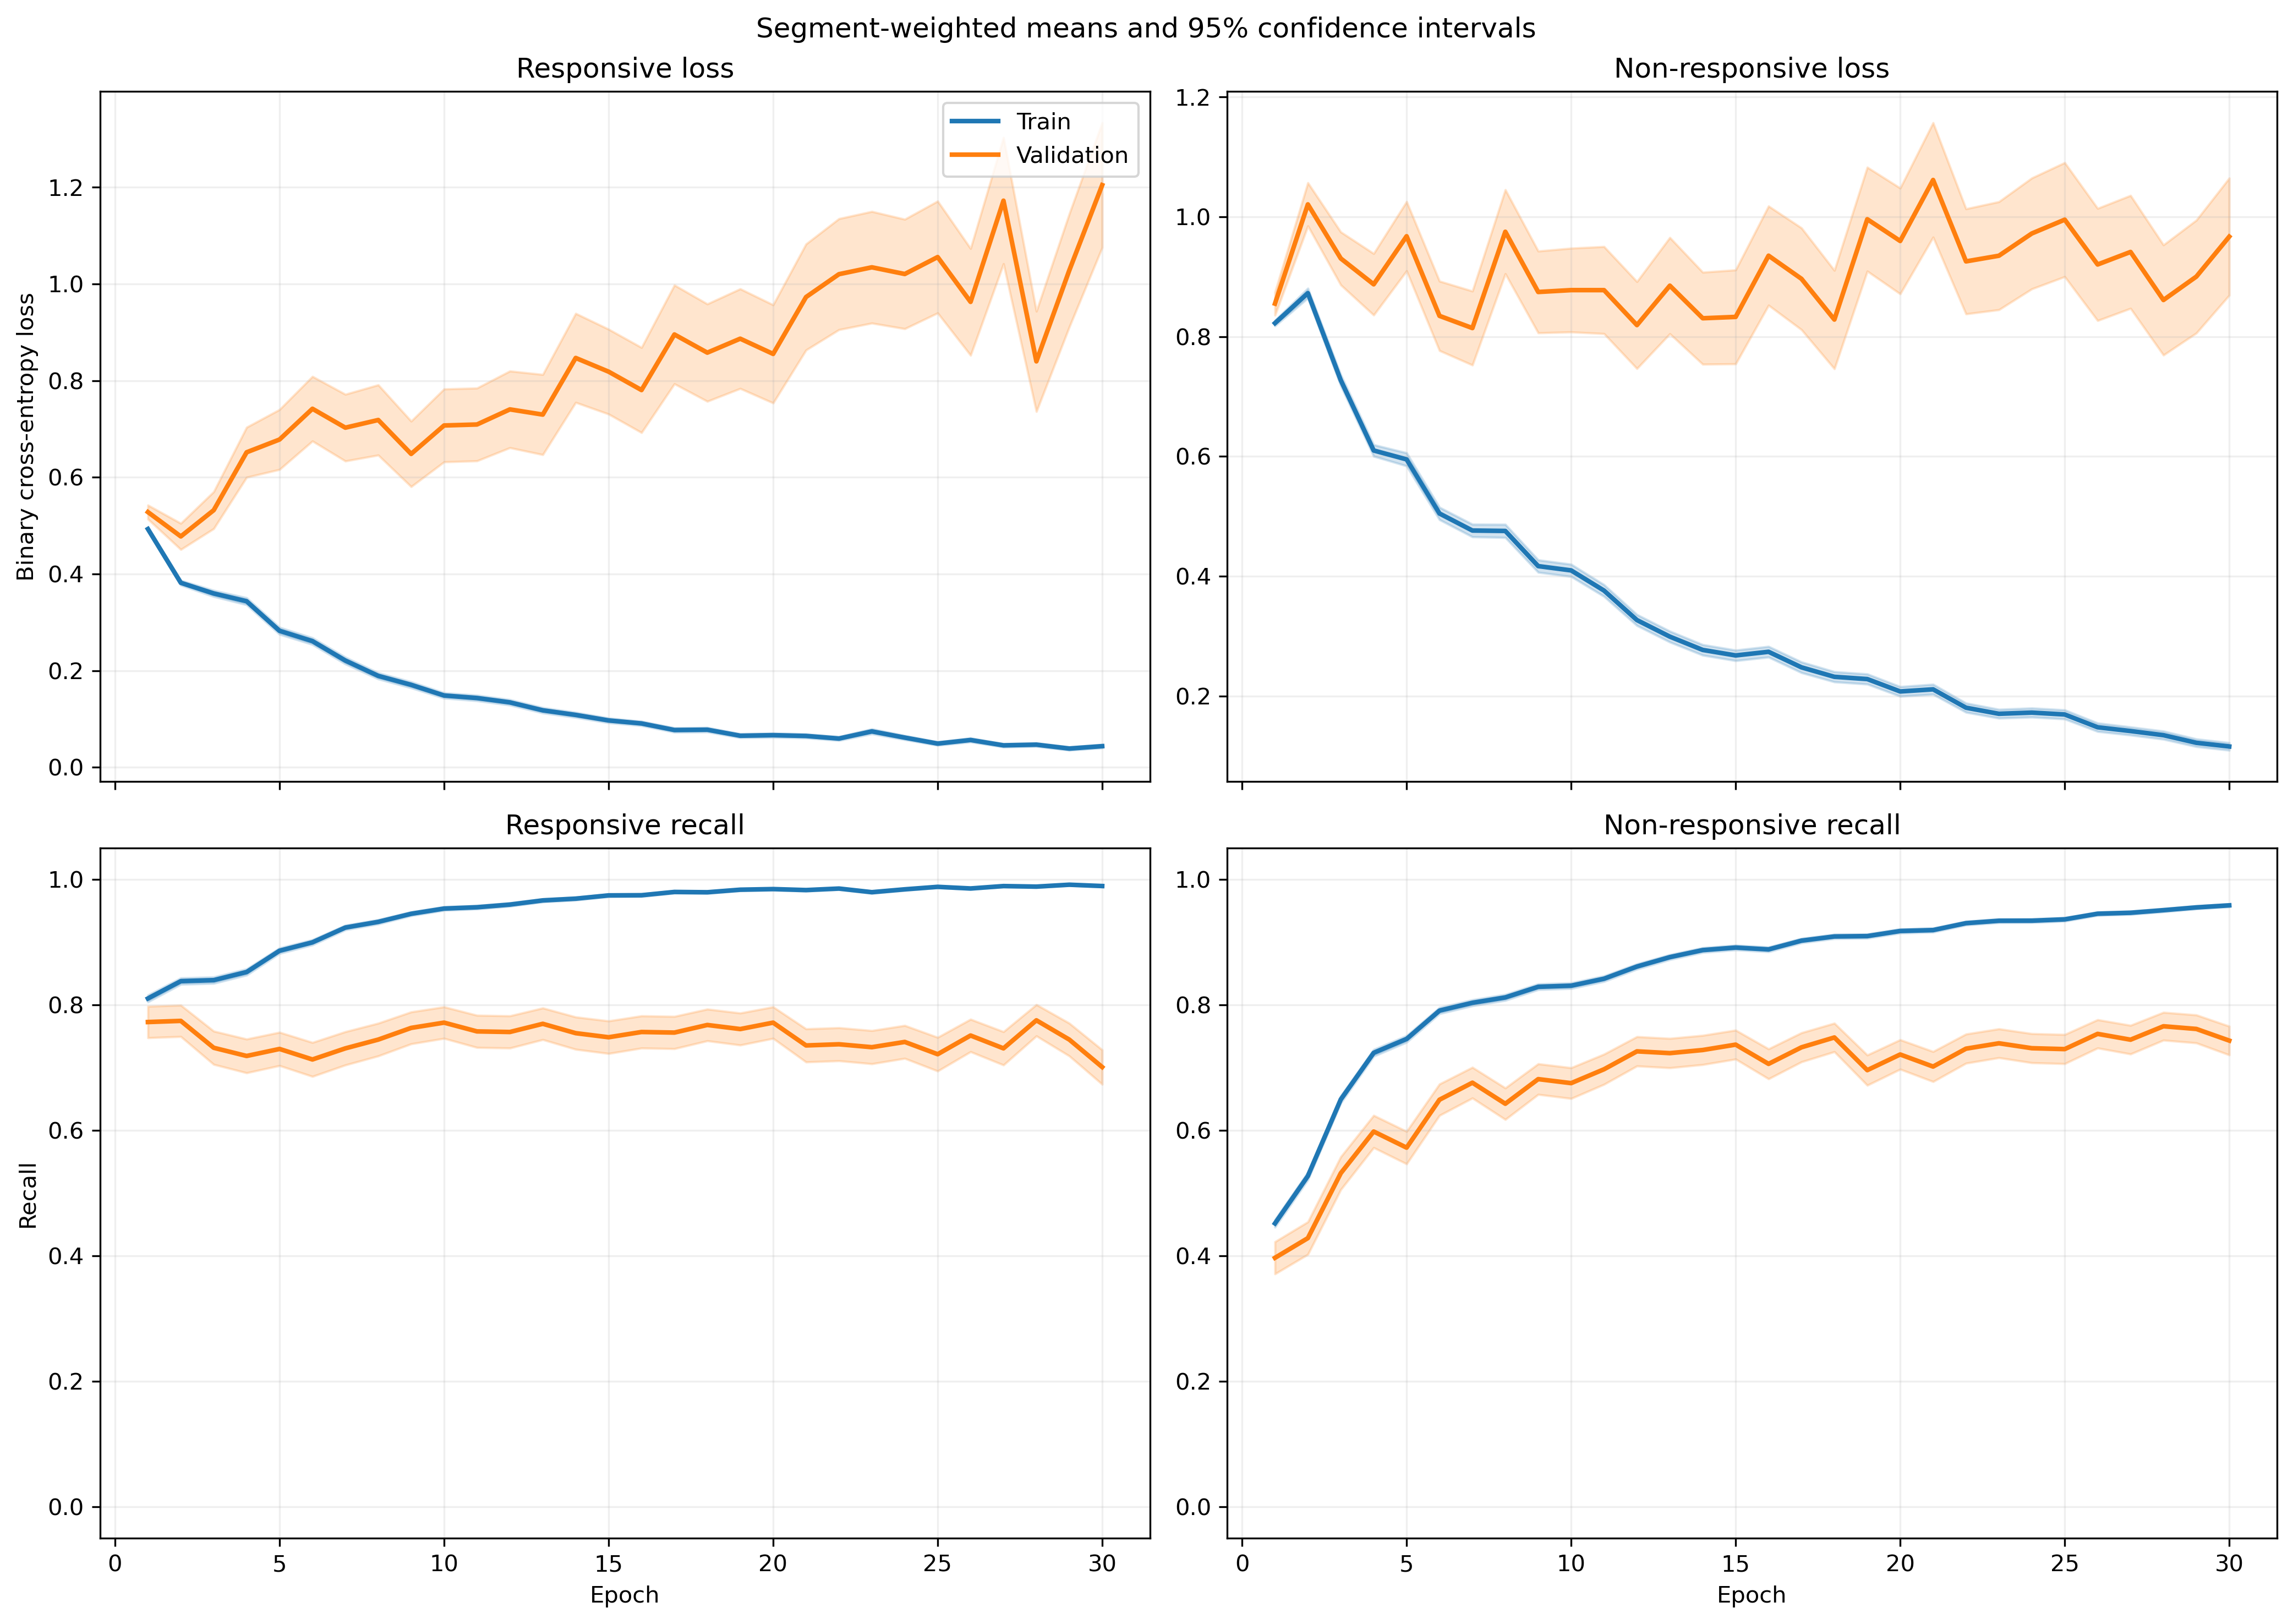

Data behind this chart, as committed beside it:
fold, epoch, split, r_loss, r_loss_count, r_loss_sum, r_loss_sum_sq, r_recall, r_recall_count, r_recall_sum, r_recall_sum_sq, nr_loss, nr_loss_count, nr_loss_sum, nr_loss_sum_sq, nr_recall, nr_recall_count, nr_recall_sum, nr_recall_sum_sq
1, 1, train, 0.5015, 1063, 533.1, 318.4, 0.81, 1063, 861.0, 861.0, 0.8068, 1401, 1130, 1093, 0.459, 1401, 643.0, 643.0
1, 1, validation, 0.3207, 10, 3.207, 1.096, 1.0, 10, 10.0, 10.0, , 0, 0.0, 0.0, , 0, 0.0, 0.0
1, 2, train, 0.3723, 1063, 395.8, 294, 0.8532, 1063, 907.0, 907.0, 0.8533, 1401, 1195, 1658, 0.531, 1401, 744.0, 744.0
1, 2, validation, 0.1434, 10, 1.434, 0.2514, 1.0, 10, 10.0, 10.0, , 0, 0.0, 0.0, , 0, 0.0, 0.0
1, 3, train, 0.3702, 1063, 393.5, 413.4, 0.8514, 1063, 905.0, 905.0, 0.6466, 1401, 905.9, 1307, 0.6674, 1401, 935.0, 935.0
1, 3, validation, 0.1316, 10, 1.316, 0.2119, 1.0, 10, 10.0, 10.0, , 0, 0.0, 0.0, , 0, 0.0, 0.0
1, 4, train, 0.2881, 1063, 306.3, 294.8, 0.8862, 1063, 942.0, 942.0, 0.6163, 1401, 863.5, 1337, 0.7074, 1401, 991.0, 991.0
1, 4, validation, 0.1056, 10, 1.056, 0.1327, 1.0, 10, 10.0, 10.0, , 0, 0.0, 0.0, , 0, 0.0, 0.0
1, 5, train, 0.2724, 1063, 289.6, 369, 0.8899, 1063, 946.0, 946.0, 0.5216, 1401, 730.8, 1387, 0.7852, 1401, 1100, 1100
1, 5, validation, 0.07774, 10, 0.7774, 0.08577, 1.0, 10, 10.0, 10.0, , 0, 0.0, 0.0, , 0, 0.0, 0.0
1, 6, train, 0.2128, 1063, 226.2, 252.9, 0.9219, 1063, 980.0, 980.0, 0.449, 1401, 629.1, 1199, 0.813, 1401, 1139, 1139
1, 6, validation, 0.1077, 10, 1.077, 0.1695, 1.0, 10, 10.0, 10.0, , 0, 0.0, 0.0, , 0, 0.0, 0.0
1, 7, train, 0.2055, 1063, 218.5, 318, 0.9313, 1063, 990.0, 990.0, 0.474, 1401, 664.1, 1384, 0.7987, 1401, 1119, 1119
1, 7, validation, 0.2872, 10, 2.872, 2.302, 0.9, 10, 9.0, 9.0, , 0, 0.0, 0.0, , 0, 0.0, 0.0
1, 8, train, 0.1333, 1063, 141.7, 144.7, 0.9595, 1063, 1020, 1020, 0.4662, 1401, 653.2, 1306, 0.7966, 1401, 1116, 1116
1, 8, validation, 0.1158, 10, 1.158, 0.2209, 1.0, 10, 10.0, 10.0, , 0, 0.0, 0.0, , 0, 0.0, 0.0
1, 9, train, 0.1749, 1063, 185.9, 259.9, 0.9407, 1063, 1000, 1000, 0.3246, 1401, 454.8, 1004, 0.868, 1401, 1216, 1216
1, 9, validation, 0.1731, 10, 1.731, 0.6254, 1.0, 10, 10.0, 10.0, , 0, 0.0, 0.0, , 0, 0.0, 0.0
1, 10, train, 0.1491, 1063, 158.5, 196, 0.9586, 1063, 1019, 1019, 0.283, 1401, 396.5, 830.6, 0.8779, 1401, 1230, 1230
1, 10, validation, 0.1616, 10, 1.616, 0.5873, 1.0, 10, 10.0, 10.0, , 0, 0.0, 0.0, , 0, 0.0, 0.0
1, 11, train, 0.1004, 1063, 106.7, 114.2, 0.9774, 1063, 1039, 1039, 0.3431, 1401, 480.7, 1004, 0.8487, 1401, 1189, 1189
1, 11, validation, 0.0837, 10, 0.837, 0.1727, 1.0, 10, 10.0, 10.0, , 0, 0.0, 0.0, , 0, 0.0, 0.0
1, 12, train, 0.08278, 1063, 88, 95.87, 0.9765, 1063, 1038, 1038, 0.346, 1401, 484.7, 1170, 0.8622, 1401, 1208, 1208
1, 12, validation, 0.08129, 10, 0.8129, 0.2659, 1.0, 10, 10.0, 10.0, , 0, 0.0, 0.0, , 0, 0.0, 0.0
1, 13, train, 0.08693, 1063, 92.41, 133.7, 0.9793, 1063, 1041, 1041, 0.2619, 1401, 367, 867.1, 0.8922, 1401, 1250, 1250
1, 13, validation, 0.1098, 10, 1.098, 0.44, 1.0, 10, 10.0, 10.0, , 0, 0.0, 0.0, , 0, 0.0, 0.0
1, 14, train, 0.07722, 1063, 82.09, 110.4, 0.9812, 1063, 1043, 1043, 0.3414, 1401, 478.3, 1163, 0.8658, 1401, 1213, 1213
1, 14, validation, 0.02715, 10, 0.2715, 0.01127, 1.0, 10, 10.0, 10.0, , 0, 0.0, 0.0, , 0, 0.0, 0.0
1, 15, train, 0.08923, 1063, 94.85, 157.2, 0.9774, 1063, 1039, 1039, 0.2732, 1401, 382.8, 970.5, 0.8944, 1401, 1253, 1253
1, 15, validation, 0.1254, 10, 1.254, 0.9406, 0.9, 10, 9.0, 9.0, , 0, 0.0, 0.0, , 0, 0.0, 0.0
1, 16, train, 0.07092, 1063, 75.39, 86.76, 0.9849, 1063, 1047, 1047, 0.2247, 1401, 314.8, 693.6, 0.9115, 1401, 1277, 1277
1, 16, validation, 0.05355, 10, 0.5355, 0.1519, 1.0, 10, 10.0, 10.0, , 0, 0.0, 0.0, , 0, 0.0, 0.0
1, 17, train, 0.07065, 1063, 75.1, 111.5, 0.9859, 1063, 1048, 1048, 0.183, 1401, 256.4, 638.9, 0.9343, 1401, 1309, 1309
1, 17, validation, 0.03381, 10, 0.3381, 0.04124, 1.0, 10, 10.0, 10.0, , 0, 0.0, 0.0, , 0, 0.0, 0.0
1, 18, train, 0.06248, 1063, 66.42, 76.92, 0.9812, 1063, 1043, 1043, 0.2525, 1401, 353.8, 848.5, 0.8972, 1401, 1257, 1257
1, 18, validation, 0.02427, 10, 0.2427, 0.01729, 1.0, 10, 10.0, 10.0, , 0, 0.0, 0.0, , 0, 0.0, 0.0
1, 19, train, 0.0356, 1063, 37.84, 16.53, 0.9925, 1063, 1055, 1055, 0.2675, 1401, 374.8, 927.6, 0.9015, 1401, 1263, 1263
1, 19, validation, 0.0287, 10, 0.287, 0.01326, 1.0, 10, 10.0, 10.0, , 0, 0.0, 0.0, , 0, 0.0, 0.0
1, 20, train, 0.09031, 1063, 96, 120.5, 0.9737, 1063, 1035, 1035, 0.3105, 1401, 435, 1029, 0.8701, 1401, 1219, 1219
1, 20, validation, 0.1615, 10, 1.615, 1.681, 0.9, 10, 9.0, 9.0, , 0, 0.0, 0.0, , 0, 0.0, 0.0
1, 21, train, 0.03947, 1063, 41.96, 45.05, 0.9906, 1063, 1053, 1053, 0.2086, 1401, 292.3, 774.7, 0.9208, 1401, 1290, 1290
1, 21, validation, 0.02732, 10, 0.2732, 0.03842, 1.0, 10, 10.0, 10.0, , 0, 0.0, 0.0, , 0, 0.0, 0.0
1, 22, train, 0.0345, 1063, 36.67, 32.09, 0.9906, 1063, 1053, 1053, 0.2254, 1401, 315.7, 760.3, 0.9094, 1401, 1274, 1274
1, 22, validation, 0.01898, 10, 0.1898, 0.01322, 1.0, 10, 10.0, 10.0, , 0, 0.0, 0.0, , 0, 0.0, 0.0
1, 23, train, 0.05354, 1063, 56.92, 112.9, 0.9868, 1063, 1049, 1049, 0.1341, 1401, 187.8, 503.4, 0.9536, 1401, 1336, 1336
1, 23, validation, 0.01542, 10, 0.1542, 0.007111, 1.0, 10, 10.0, 10.0, , 0, 0.0, 0.0, , 0, 0.0, 0.0
1, 24, train, 0.0815, 1063, 86.64, 120, 0.9765, 1063, 1038, 1038, 0.0982, 1401, 137.6, 312.8, 0.965, 1401, 1352, 1352
1, 24, validation, 0.06894, 10, 0.6894, 0.3356, 1.0, 10, 10.0, 10.0, , 0, 0.0, 0.0, , 0, 0.0, 0.0
1, 25, train, 0.02999, 1063, 31.88, 12.93, 0.9953, 1063, 1058, 1058, 0.3283, 1401, 460, 1153, 0.8687, 1401, 1217, 1217
1, 25, validation, 0.009911, 10, 0.09911, 0.002259, 1.0, 10, 10.0, 10.0, , 0, 0.0, 0.0, , 0, 0.0, 0.0
1, 26, train, 0.04104, 1063, 43.63, 36.64, 0.9859, 1063, 1048, 1048, 0.1229, 1401, 172.2, 445.3, 0.955, 1401, 1338, 1338
1, 26, validation, 0.05732, 10, 0.5732, 0.2223, 1.0, 10, 10.0, 10.0, , 0, 0.0, 0.0, , 0, 0.0, 0.0
1, 27, train, 0.02348, 1063, 24.96, 20.65, 0.9953, 1063, 1058, 1058, 0.1181, 1401, 165.4, 459.4, 0.96, 1401, 1345, 1345
1, 27, validation, 0.07394, 10, 0.7394, 0.4255, 1.0, 10, 10.0, 10.0, , 0, 0.0, 0.0, , 0, 0.0, 0.0
1, 28, train, 0.03071, 1063, 32.64, 34.53, 0.9906, 1063, 1053, 1053, 0.1553, 1401, 217.6, 629.6, 0.9415, 1401, 1319, 1319
1, 28, validation, 0.005672, 10, 0.05672, 0.0009371, 1.0, 10, 10.0, 10.0, , 0, 0.0, 0.0, , 0, 0.0, 0.0
1, 29, train, 0.01555, 1063, 16.53, 17.04, 0.9972, 1063, 1060, 1060, 0.1412, 1401, 197.8, 595, 0.9507, 1401, 1332, 1332
1, 29, validation, 0.0649, 10, 0.649, 0.351, 1.0, 10, 10.0, 10.0, , 0, 0.0, 0.0, , 0, 0.0, 0.0
1, 30, train, 0.04046, 1063, 43, 74.25, 0.9934, 1063, 1056, 1056, 0.1447, 1401, 202.7, 539.4, 0.9415, 1401, 1319, 1319
1, 30, validation, 0.3358, 10, 3.358, 9.004, 0.9, 10, 9.0, 9.0, , 0, 0.0, 0.0, , 0, 0.0, 0.0
... 1,140 more rows
